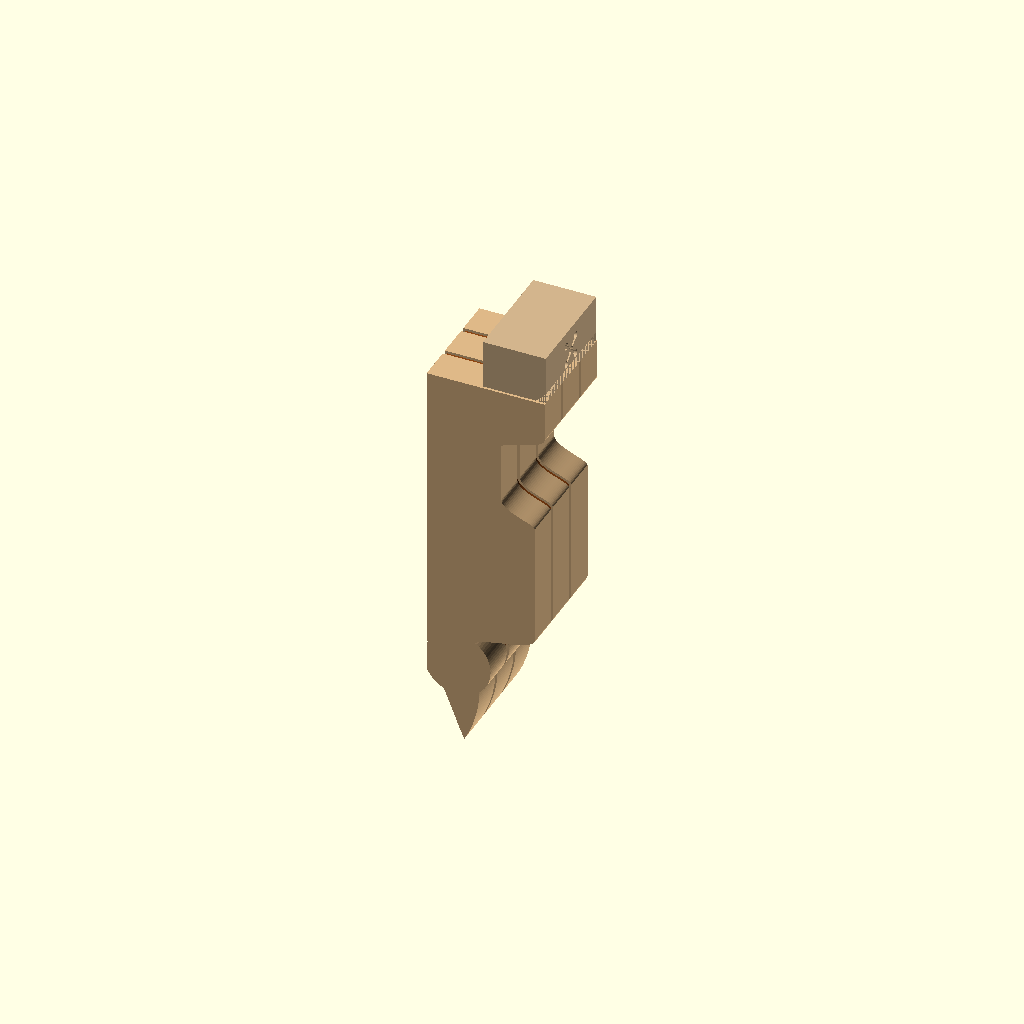
Cell 1 — every parameter at its default value.
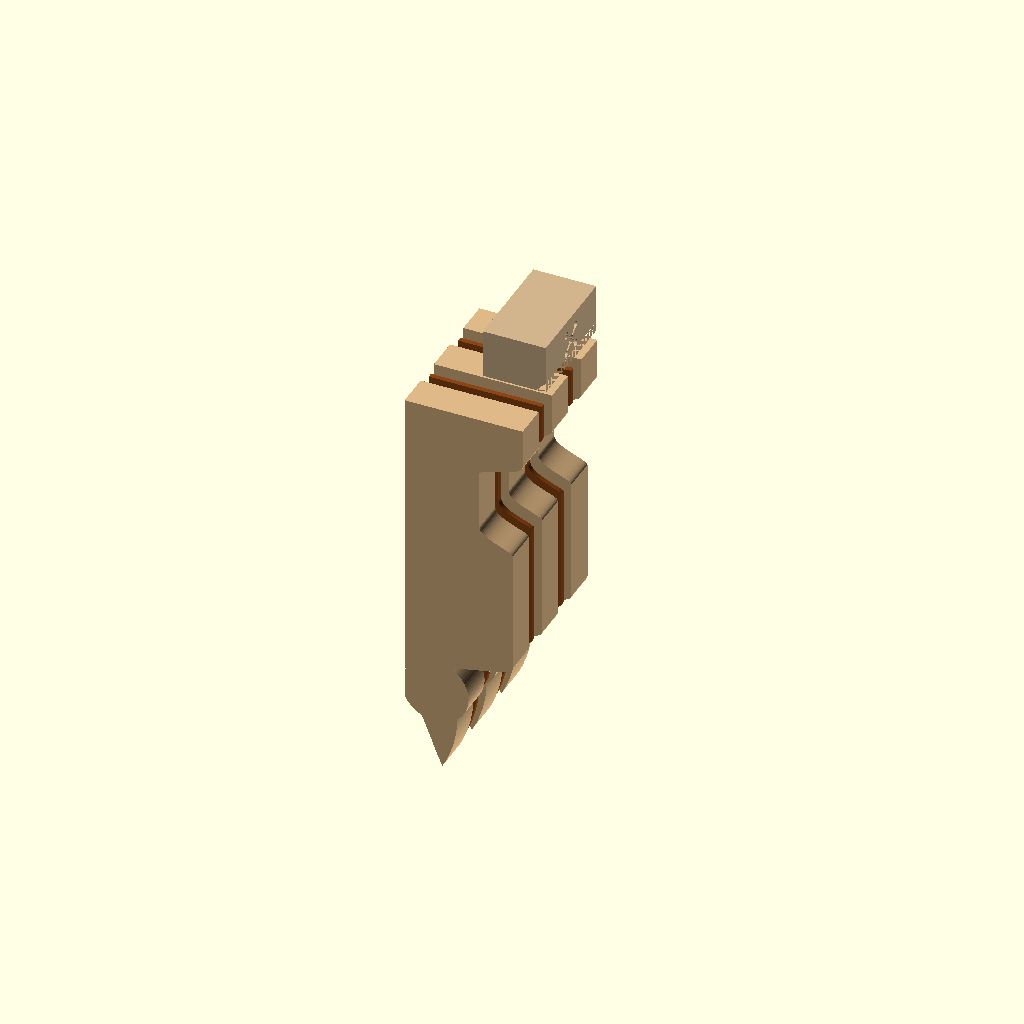
Cell 2 — MODE set to "exploded", the other parameters unchanged.
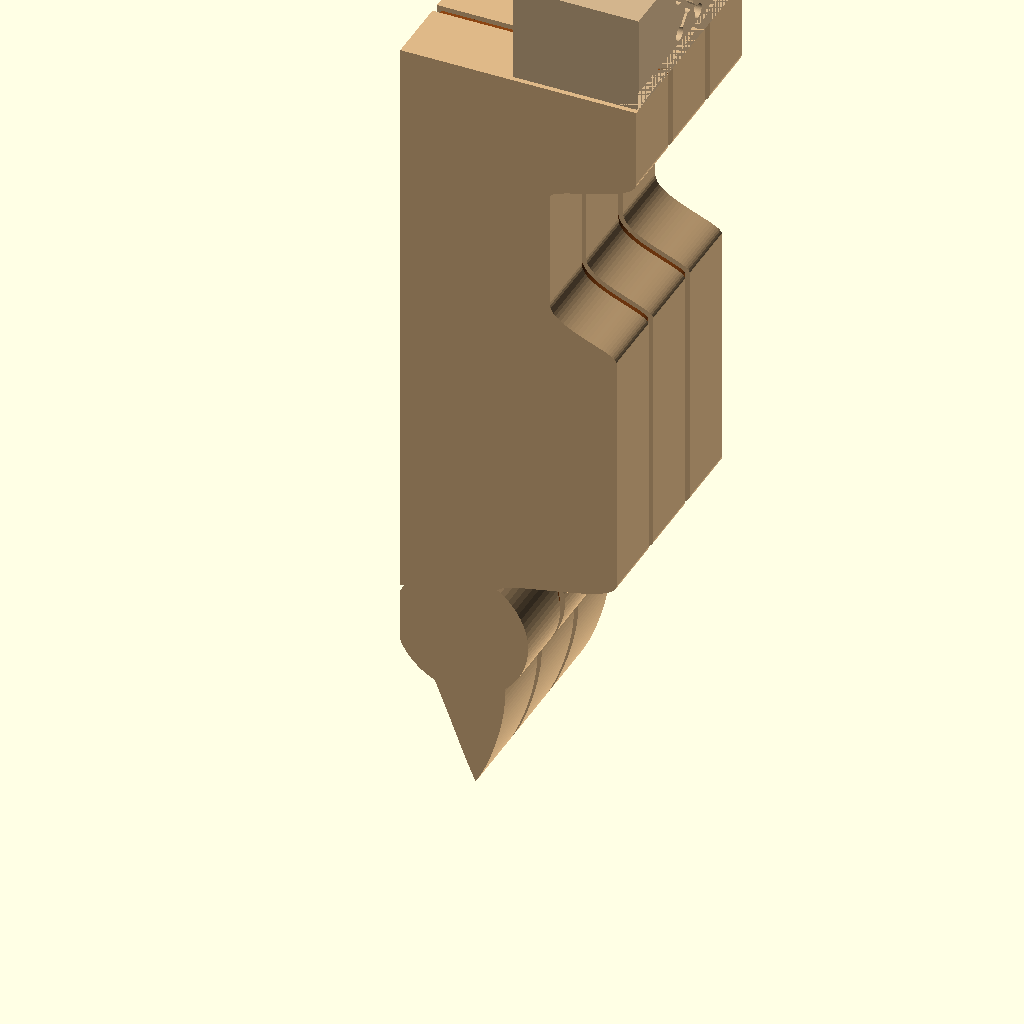
Cell 3: the same model with INCH = 50.8.
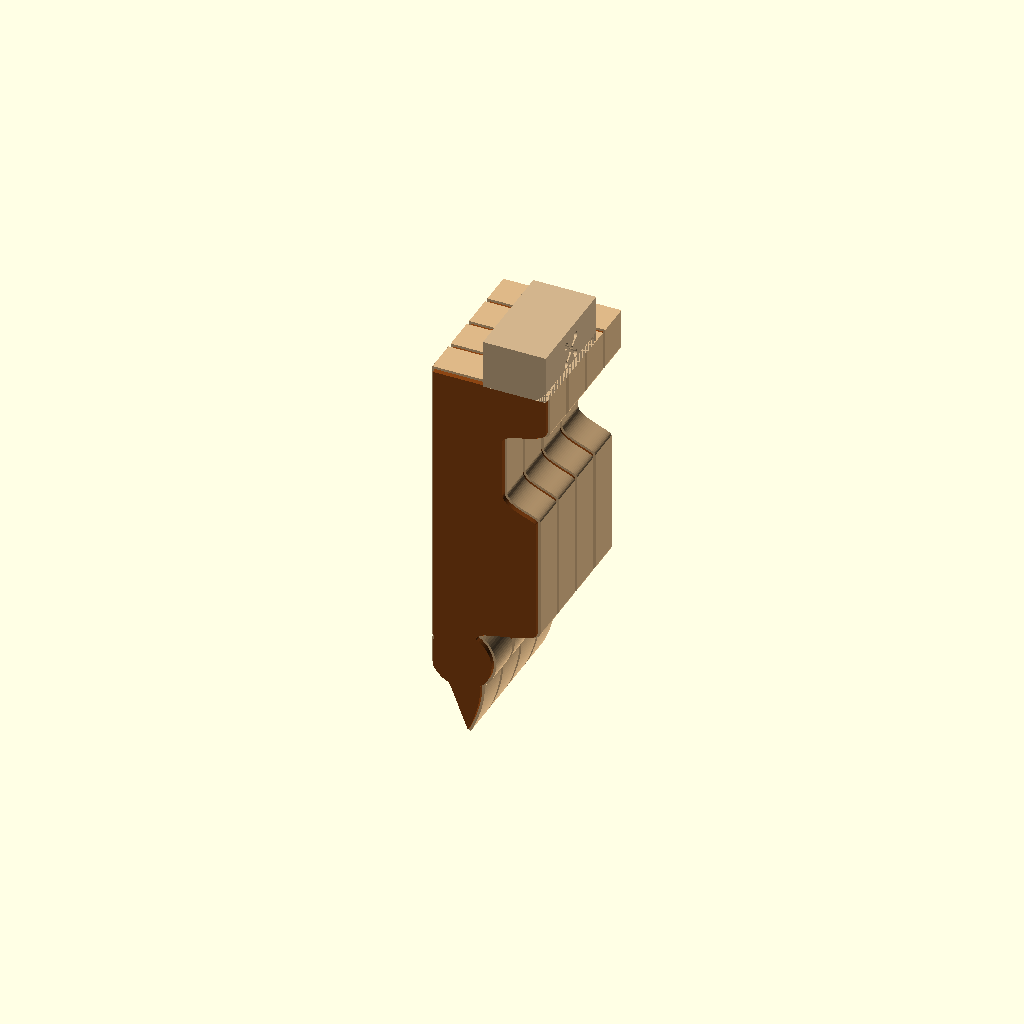
Cell 4: the same model with N_MAIN = 6.
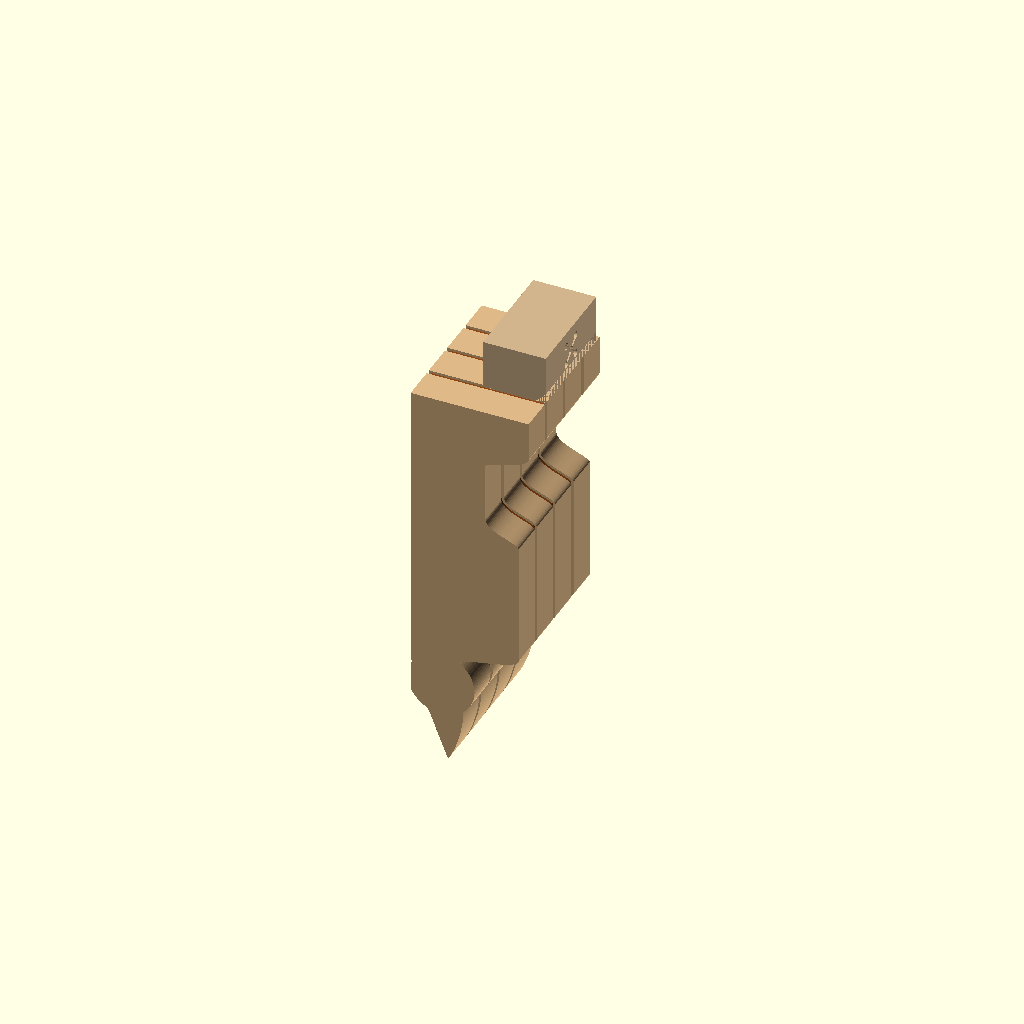
Cell 5 — N_SPACER set to 4, the other parameters unchanged.
All cells are drawn from one camera (rotation 55°, 0°, 25°, orthographic, colour scheme Cornfield), so only the parameter changes between them.
OpenSCAD source file corbel.scad:
//=========================================================
// Victorian Corbel - Parameterized Stackable 3D Model
//=========================================================
//
// Reconstructs a corbel built by stacking flat profiles cut
// from wood, of the form:
//
//   [main][spacer][main][spacer][main]
//
// Defaults: 3 main layers at 1-3/4" thick + 2 spacers at
// 1/4" thick, with the spacer profile inset 1/8" to give a
// recessed shadow line between the main layers.
//
// Use MODE (below) to switch between views/exports.
// Tweak the dimension blocks to match your actual template.
//
// Working units: inches (set INCH=1 to work in mm instead).
//---------------------------------------------------------

/* [Render Mode] */
// assembled       - full corbel, all layers glued up + cap on top
// exploded        - layers separated along the stack axis
// main_layer      - one 1-3/4" main piece (lay flat, ready to export)
// spacer_layer    - one 1/4" spacer piece (lay flat)
// cap_block       - the top decorative cap with rosette
// profile_2d      - just the 2D side profile (for DXF / template)
MODE = "assembled"; // [assembled, exploded, main_layer, spacer_layer, cap_block, profile_2d]

/* [Units] */
// 25.4 = inches -> mm.  Set to 1.0 to work entirely in mm.
INCH = 25.4;

/* [Layer Stack] */
N_MAIN        = 3;     // number of thick layers
N_SPACER      = 2;     // number of thin spacers (sit between mains)
T_MAIN        = 1.75;  // thick-layer thickness, inches
T_SPACER      = 0.25;  // spacer thickness, inches
SPACER_INSET  = 0.125; // shadow-line inset of spacer vs main, inches

/* [Overall Profile - inches] */
HEIGHT        = 20.0;  // top to bottom
DEPTH         = 6.0;   // projection from wall (front-to-back)

/* [Top Cap Shelf] */
// Cap is the full DEPTH wide at top, then sweeps inward via a concave
// undercut into the narrower neck below it.
CAP_HEIGHT       = 2.0;   // vertical height of the flat cap shelf
CAP_UNDERCUT_H   = 1.0;   // height of the concave sweep below the cap
NECK_INSET       = 2.2;   // how far the neck is set back from the cap front

/* [Neck and Body] */
// The neck is the narrowest part, directly below the cap.
// Below it, a convex shoulder broadens out into the body.
// Body length is auto-computed to fill HEIGHT minus the cap and
// pendant zones, so the body always meets the pendant arc cleanly.
NECK_HEIGHT      = 3.0;   // straight neck length
SHOULDER_H       = 1.2;   // height of the convex shoulder curve
BODY_INSET       = 0.5;   // body sits slightly back from the cap front

/* [Pendant Drop] */
// Bottom pendant: a rounded lobe that tapers down to a pointed
// finial tip (NOT a plain half-circle).  The lobe is a circle and
// the tip is a separate tapered polygon unioned below it.  The
// whole pendant is clipped to x>=0 so it sits flush with the back.
PENDANT_DIAM         = 3.4;  // main lobe diameter
PENDANT_BACK_OVERLAP = 0.15; // how far past the back wall the lobe extends
PENDANT_TIP_DROP     = 2.4;  // how far below the lobe bottom the tip extends
PENDANT_TIP_X_FRAC   = 0.32; // tip X as fraction of DEPTH (~under lobe, slightly fwd)
UNDERCUT_H           = 1.0;  // concave undercut from body down into pendant lobe

/* [Cap Block (top decorative)] */
CAP_BLOCK_W      = 5.5;   // length along the stack axis
CAP_BLOCK_D      = 3.2;   // depth (front-to-back)
CAP_BLOCK_H      = 2.5;   // height
CAP_BLOCK_CHAMFER = 0.5;  // bottom-front corner chamfer
ROSETTE_DIAM     = 2.0;
ROSETTE_DEPTH    = 0.18;
ROSETTE_DOT_FRAC = 0.22;  // dot diameter / rosette diameter
ROSETTE_ARM_W    = 0.08;  // arm groove width / rosette diameter
ROSETTE_ARM_REACH = 0.36; // dot center distance / rosette diameter

/* [Rendering] */
$fn          = 80;
CURVE_STEPS  = 28;
EXPLODE_GAP  = 0.6;   // inches between layers in exploded view


//---------------------------------------------------------
// Bezier helpers
//---------------------------------------------------------
function bez(p0,p1,p2,p3,t) =
      pow(1-t,3)*p0
    + 3*pow(1-t,2)*t*p1
    + 3*(1-t)*pow(t,2)*p2
    + pow(t,3)*p3;

// Sampled points strictly BETWEEN endpoints (exclusive of both)
// so we can chain segments without duplicating shared vertices.
function bez_seg(p0,p1,p2,p3,n) =
    [ for (i = [1 : n-1]) bez(p0,p1,p2,p3, i/n) ];


//---------------------------------------------------------
// 2D Profile (defined in inches)
//
// Built by walking the silhouette from top-back, across the
// top, down the front through four zones, and back to the
// bottom-back corner.  Zones (top -> bottom):
//   1. Cap shelf  (full width at x=DEPTH)
//   2. Concave undercut  (sweeps front-in toward neck)
//   3. Neck        (narrowest, vertical at x=DEPTH-NECK_INSET)
//   4. Convex shoulder  (broadens back out to body)
//   5. Body        (vertical at x=DEPTH-BODY_INSET)
//   6. Concave undercut  (curves in toward pendant)
//   7. Pendant lobe  (unioned circle)
//---------------------------------------------------------
module corbel_profile() {
    H = HEIGHT;
    D = DEPTH;

    // Vertical landmarks - cap section walks DOWN from y=HEIGHT;
    // pendant section walks UP from y=0; body height is whatever's
    // left in between so the body undercut always meets the lobe arc.
    y_top      = H;
    y_cap_bot  = y_top - CAP_HEIGHT;
    y_neck_top = y_cap_bot - CAP_UNDERCUT_H;
    y_neck_bot = y_neck_top - NECK_HEIGHT;
    y_body_top = y_neck_bot - SHOULDER_H;

    // Pendant lobe.  Place its center so the leftmost arc crosses
    // the back wall (x=0) and its bottom sits PENDANT_TIP_DROP above
    // y=0, leaving room for the tapered tip below.
    pen_r = PENDANT_DIAM / 2;
    pen_c = [pen_r - PENDANT_BACK_OVERLAP, pen_r + PENDANT_TIP_DROP];

    // Where the body undercut meets the lobe (upper-front of circle)
    pen_meet_top  = [pen_c[0] + pen_r * 0.55, pen_c[1] + pen_r * 0.85];

    // Body bottom snaps to UNDERCUT_H above the lobe meet point.
    y_body_bot    = pen_meet_top[1] + UNDERCUT_H;
    y_pendant_top = pen_meet_top[1];

    // Horizontal landmarks (X, from the back wall)
    x_cap_front  = D;
    x_neck_front = D - NECK_INSET;
    x_body_front = D - BODY_INSET;

    // Pendant tip: a single point below the lobe, offset forward.
    pen_tip = [D * PENDANT_TIP_X_FRAC, 0];

    // Connection points where the tip polygon meets the lobe (well
    // inside the circle on both sides, so the union is seamless).
    tip_attach_front = [pen_c[0] + pen_r * 0.60, pen_c[1] - pen_r * 0.45];
    tip_attach_back  = [pen_c[0] - pen_r * 0.60, pen_c[1] - pen_r * 0.55];

    // Bezier handles for the tapered sides of the tip.
    // Front side: convex sweep from upper-front of lobe down to tip.
    th_front_a = [tip_attach_front[0] + pen_r * 0.20,
                  tip_attach_front[1] - pen_r * 0.60];
    th_front_b = [pen_tip[0] + pen_r * 0.20, pen_tip[1] + pen_r * 0.30];
    // Back side: gentle concave from tip up to lobe back attach,
    // staying close to the back wall so it doesn't bow outward.
    th_back_a  = [pen_tip[0] - pen_r * 0.15, pen_tip[1] + pen_r * 0.25];
    th_back_b  = [tip_attach_back[0] + pen_r * 0.15,
                  tip_attach_back[1] - pen_r * 0.10];

    // Where the back wall closes (just above where the lobe arc
    // intersects x=0, so the back wall meets the lobe seamlessly).
    back_dy       = sqrt(max(0, pen_r * pen_r - pen_c[0] * pen_c[0]));
    pen_meet_back = [0, pen_c[1] + back_dy + 0.15];

    // ------- Bezier control handles (tuned to look right) -------
    // 1. Cap undercut: cap_front_bot -> neck_top
    //    Concave: pulls inward, with handle dipping below cap.
    h1a = [x_cap_front,  y_cap_bot - CAP_UNDERCUT_H * 0.55];
    h1b = [x_neck_front + 0.10, y_neck_top + CAP_UNDERCUT_H * 0.30];

    // 2. Shoulder: neck_bot -> body_top.  Convex broadening.
    h2a = [x_neck_front, y_neck_bot - SHOULDER_H * 0.55];
    h2b = [x_body_front + 0.05, y_body_top + SHOULDER_H * 0.25];

    // 3. Body-to-pendant undercut: body_bot -> pen_meet_top.
    //    Concave: sweeps inward and down to the pendant top.
    h3a = [x_body_front, y_body_bot - UNDERCUT_H * 0.55];
    h3b = [pen_meet_top[0] + 0.30, pen_meet_top[1] + UNDERCUT_H * 0.35];

    // Clip the union with the back-wall half-plane (x >= 0) so the
    // pendant circle is flush with the back instead of bulging past it.
    intersection() {
    union() {
        polygon(points = concat(
            // Top edge: back -> front, then down cap front
            [[0, y_top],
             [x_cap_front, y_top],
             [x_cap_front, y_cap_bot]],

            // 1. Concave undercut into neck
            bez_seg([x_cap_front, y_cap_bot], h1a, h1b,
                    [x_neck_front, y_neck_top], CURVE_STEPS),

            // 2. Neck (straight)
            [[x_neck_front, y_neck_top],
             [x_neck_front, y_neck_bot]],

            // 3. Convex shoulder out to body
            bez_seg([x_neck_front, y_neck_bot], h2a, h2b,
                    [x_body_front, y_body_top], CURVE_STEPS),

            // 4. Body (straight)
            [[x_body_front, y_body_top],
             [x_body_front, y_body_bot]],

            // 5. Concave undercut down into pendant
            bez_seg([x_body_front, y_body_bot], h3a, h3b,
                    pen_meet_top, CURVE_STEPS),

            // 6. Close to the back wall just above the pendant arc.
            //    The pendant circle (unioned below) covers everything
            //    below this point on the front; the back wall closes
            //    from pen_meet_back up to [0, y_top].
            [pen_meet_top,
             pen_meet_back]
        ));

        // Pendant lobe (main rounded body)
        translate(pen_c) circle(r = pen_r);

        // Pendant tip: tapered polygon extending from the lobe down
        // to a single point.  Sides are bezier-sampled so the taper
        // is curved (concave on the back, convex on the front).
        polygon(points = concat(
            [tip_attach_front],
            bez_seg(tip_attach_front, th_front_a, th_front_b,
                    pen_tip, CURVE_STEPS),
            [pen_tip],
            bez_seg(pen_tip, th_back_a, th_back_b,
                    tip_attach_back, CURVE_STEPS),
            [tip_attach_back]
        ));
    }
    // Back-wall clipping rectangle
    translate([0, -1]) square([D + 5, H + 5]);
    } // end intersection
}

module spacer_profile() {
    // Negative offset produces the inset shadow-line shape.
    offset(r = -SPACER_INSET) corbel_profile();
}


//---------------------------------------------------------
// 3D layers (extruded along Z = stack axis)
//---------------------------------------------------------
module main_layer() {
    linear_extrude(height = T_MAIN * INCH, convexity = 4)
        scale(INCH) corbel_profile();
}

module spacer_layer() {
    linear_extrude(height = T_SPACER * INCH, convexity = 4)
        scale(INCH) spacer_profile();
}


//---------------------------------------------------------
// Cap block (top decorative block with carved rosette)
//
// Sits centered on the stack axis (Z), base at Y=0 (so it
// rests on top of the corbel body when translated up by
// HEIGHT), depth along +X with front face at X = CAP_BLOCK_D.
//---------------------------------------------------------
// 2D footprint of the rosette carving: a center dot + four
// corner dots arranged diagonally, connected by thin grooves.
// All sizes in inches; caller scales by INCH.
module rosette_2d(d) {
    dot_r       = d * ROSETTE_DOT_FRAC * 0.5;
    arm_w       = d * ROSETTE_ARM_W;
    arm_reach   = d * ROSETTE_ARM_REACH;

    union() {
        // center dot
        circle(r = dot_r);

        // 4 diagonal arms (thin grooves) and 4 corner dots
        for (a = [45, 135, 225, 315]) {
            rotate([0, 0, a]) {
                // arm groove: thin rectangle from near center out to corner
                translate([arm_reach / 2, 0])
                    square([arm_reach, arm_w], center = true);
                // corner dot
                translate([arm_reach, 0])
                    circle(r = dot_r * 0.85);
            }
        }
    }
}

// Cap block: rectangular block with a bottom-front chamfer and
// the rosette carved into the front face.
//   - centered on Z (stack axis)
//   - base at Y = 0
//   - depth runs along +X, front face at X = CAP_BLOCK_D
module cap_block() {
    cw  = CAP_BLOCK_W       * INCH;  // length along Z
    cd  = CAP_BLOCK_D       * INCH;  // depth along X
    ch  = CAP_BLOCK_H       * INCH;  // height along Y
    cf  = CAP_BLOCK_CHAMFER * INCH;
    rd  = ROSETTE_DIAM      * INCH;
    rz  = ROSETTE_DEPTH     * INCH;

    // The base block, then SUBTRACT a triangular prism off the
    // bottom-front edge for the chamfer, then SUBTRACT the rosette.
    difference() {
        translate([0, 0, -cw/2])
            cube([cd, ch, cw]);

        // Chamfer: triangular prism running along the Z axis,
        // taking a 45-degree bite out of the bottom-front edge.
        translate([cd - cf, -0.01, -cw/2 - 0.01])
            rotate([0, 0, 0])
                linear_extrude(height = cw + 0.02)
                    polygon(points = [[0, 0], [cf + 0.01, 0], [cf + 0.01, cf + 0.01]]);
        // (The polygon is in the XY plane; after extrude along Z it
        //  carves a wedge along the full length of the bottom-front.)

        // Rosette carving on the front face
        translate([cd - rz + 0.01, ch/2, 0])
            rotate([0, 90, 0])
                linear_extrude(height = rz + 0.1)
                    rosette_2d(rd);
    }
}


//---------------------------------------------------------
// Stack assembly
//
// Z is the stack-up axis (horizontal, parallel to the wall
// when installed).  Stack is centered on Z=0.
//---------------------------------------------------------

// z-offset (in mm) of the bottom face of layer i, where layers
// alternate main(0), spacer(1), main(2), spacer(3), main(4), ...
function layer_z(i) =
    let (n_main_before   = ceil(i / 2),
         n_spacer_before = floor(i / 2))
        n_main_before   * T_MAIN   * INCH
      + n_spacer_before * T_SPACER * INCH;

module corbel_assembly(explode = false) {
    gap          = explode ? EXPLODE_GAP * INCH : 0;
    total_layers = N_MAIN + N_SPACER;

    stack_total  = N_MAIN   * T_MAIN   * INCH
                 + N_SPACER * T_SPACER * INCH;

    // center the stack along Z
    translate([0, 0, -stack_total/2]) {
        for (i = [0 : total_layers - 1]) {
            translate([0, 0, layer_z(i) + i * gap])
                if (i % 2 == 0)
                    color("burlywood") main_layer();
                else
                    color("saddlebrown") spacer_layer();
        }
    }

    // cap block: rests on top of the corbel body, front face
    // aligned with the top cap shelf's front
    cap_y_gap = explode ? EXPLODE_GAP * INCH : 0;
    cap_x_front = DEPTH * INCH;          // align front face with corbel front
    translate([cap_x_front - CAP_BLOCK_D * INCH,
               HEIGHT * INCH + cap_y_gap,
               0])
        color("tan") cap_block();
}


//---------------------------------------------------------
// Dispatch
//
// The corbel is modeled with its height along +Y and its
// stack axis along Z.  For preview/assembled views we rotate
// so height is along +Z (OpenSCAD's natural "up"), so the
// default isometric camera shows the corbel standing upright.
// For single-piece exports (main_layer / spacer_layer / cap)
// the part is left flat in the XY plane, which is what a CAM
// program wants for laser/CNC import.
//---------------------------------------------------------
module stand_upright() { rotate([90, 0, 0]) children(); }

if      (MODE == "assembled")    stand_upright() corbel_assembly(explode = false);
else if (MODE == "exploded")     stand_upright() corbel_assembly(explode = true);
else if (MODE == "main_layer")   main_layer();
else if (MODE == "spacer_layer") spacer_layer();
else if (MODE == "cap_block")    cap_block();
else if (MODE == "profile_2d")   scale(INCH) corbel_profile();
else                             echo("Unknown MODE: ", MODE);
Parameter table extracted from the source (name, type, default, range or options):
MODE: string, default "assembled", options "assembled", "exploded", "main_layer", "spacer_layer", "cap_block", "profile_2d"
INCH: number, default 25.4
N_MAIN: number, default 3
N_SPACER: number, default 2
T_MAIN: number, default 1.75
T_SPACER: number, default 0.25
SPACER_INSET: number, default 0.125
HEIGHT: number, default 20
DEPTH: number, default 6
CAP_HEIGHT: number, default 2
CAP_UNDERCUT_H: number, default 1
NECK_INSET: number, default 2.2
NECK_HEIGHT: number, default 3
SHOULDER_H: number, default 1.2
BODY_INSET: number, default 0.5
PENDANT_DIAM: number, default 3.4
PENDANT_BACK_OVERLAP: number, default 0.15
PENDANT_TIP_DROP: number, default 2.4
PENDANT_TIP_X_FRAC: number, default 0.32
UNDERCUT_H: number, default 1
CAP_BLOCK_W: number, default 5.5
CAP_BLOCK_D: number, default 3.2
CAP_BLOCK_H: number, default 2.5
CAP_BLOCK_CHAMFER: number, default 0.5
ROSETTE_DIAM: number, default 2
ROSETTE_DEPTH: number, default 0.18
ROSETTE_DOT_FRAC: number, default 0.22
ROSETTE_ARM_W: number, default 0.08
ROSETTE_ARM_REACH: number, default 0.36
CURVE_STEPS: number, default 28
EXPLODE_GAP: number, default 0.6
